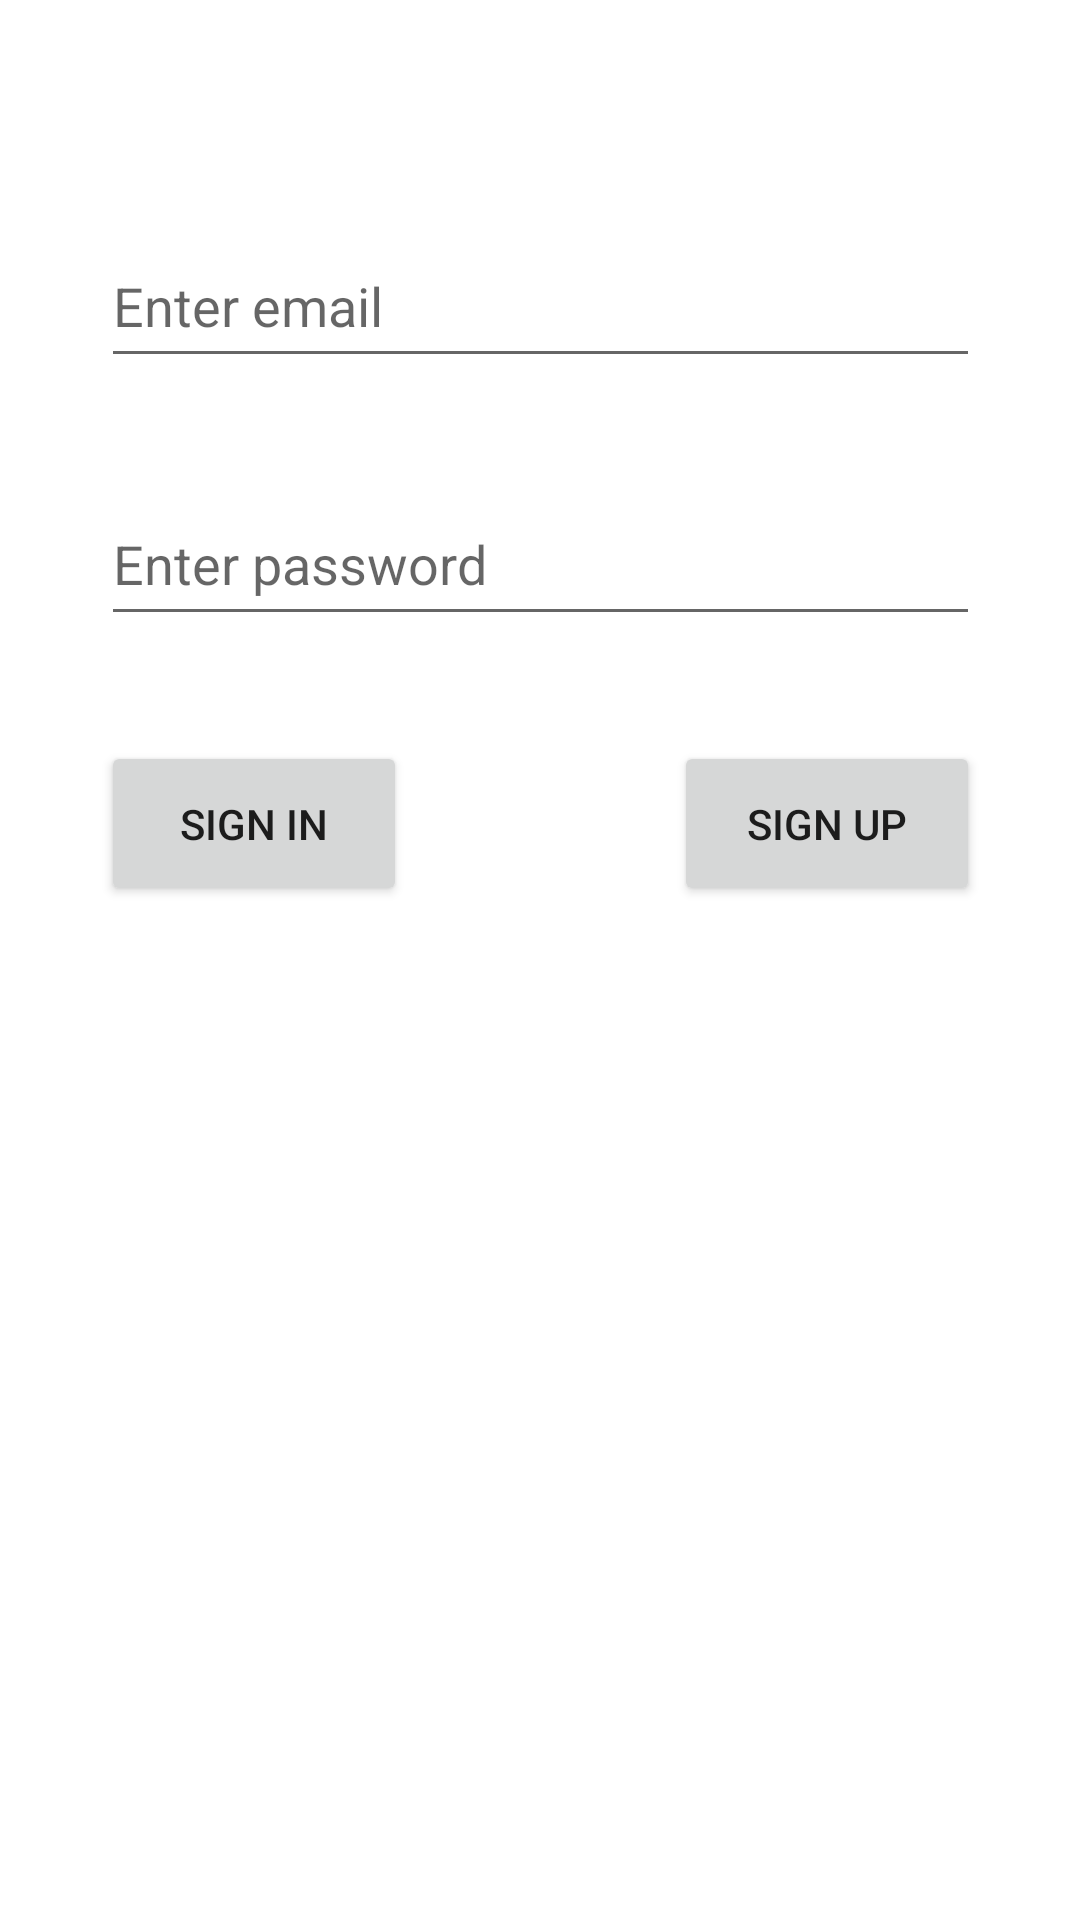

Reconstruct the res/layout file that produces this screen, plus the resources it refers to.
<!-- AndroidManifest.xml: application theme AppTheme -->
<!-- res/layout/activity_main.xml -->
<?xml version="1.0" encoding="utf-8"?>
<androidx.constraintlayout.widget.ConstraintLayout xmlns:android="http://schemas.android.com/apk/res/android"
    xmlns:app="http://schemas.android.com/apk/res-auto"
    xmlns:tools="http://schemas.android.com/tools"
    android:layout_width="match_parent"
    android:layout_height="match_parent"
    tools:context=".view.MainActivity">

    <EditText
        android:id="@+id/emailText"
        android:layout_width="293dp"
        android:layout_height="51dp"
        android:layout_marginTop="75dp"
        android:ems="10"
        android:hint="Enter email"
        android:inputType="text"
        app:layout_constraintEnd_toEndOf="parent"
        app:layout_constraintStart_toStartOf="parent"
        app:layout_constraintTop_toTopOf="parent" />

    <EditText
        android:id="@+id/passwordText"
        android:layout_width="293dp"
        android:layout_height="51dp"
        android:layout_marginTop="35dp"
        android:ems="10"
        android:hint="Enter password"
        android:inputType="text"
        app:layout_constraintEnd_toEndOf="parent"
        app:layout_constraintStart_toStartOf="parent"
        app:layout_constraintTop_toBottomOf="@+id/emailText" />

    <Button
        android:id="@+id/signInButton"
        android:layout_width="102dp"
        android:layout_height="55dp"
        android:layout_marginTop="35dp"
        android:onClick="signInClicked"
        android:text="Sign In"
        app:layout_constraintStart_toStartOf="@+id/passwordText"
        app:layout_constraintTop_toBottomOf="@+id/passwordText" />

    <Button
        android:id="@+id/signUpButton"
        android:layout_width="102dp"
        android:layout_height="55dp"
        android:layout_marginTop="35dp"
        android:onClick="signUpClicked"
        android:text="Sign up"
        app:layout_constraintEnd_toEndOf="@+id/passwordText"
        app:layout_constraintTop_toBottomOf="@+id/passwordText" />

</androidx.constraintlayout.widget.ConstraintLayout>
<!-- resources referenced by this layout -->
<resources>

</resources>
